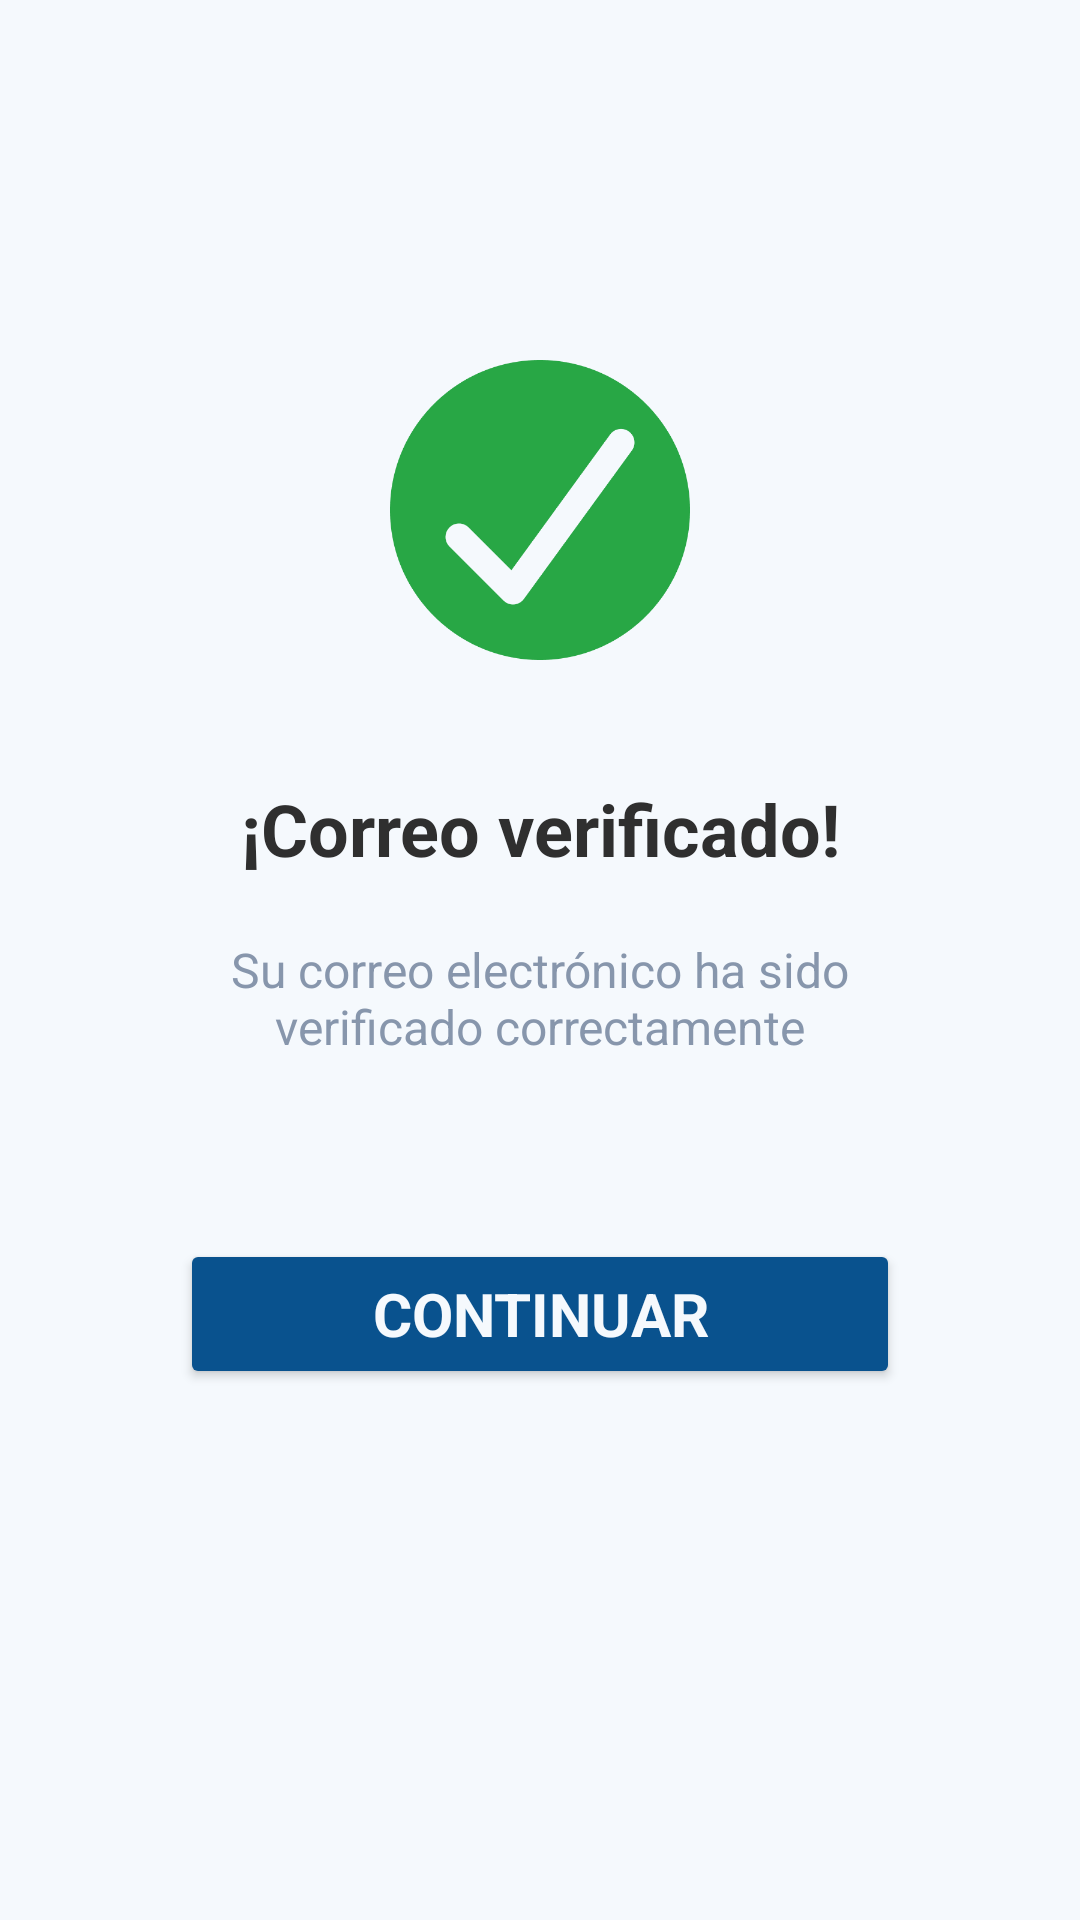

Here is an Android app screen rendered from its layout file. Give the layout XML and the strings, colors and styles it references.
<!-- AndroidManifest.xml: application theme Theme.TechMovil -->
<!-- res/layout/activity_email_verificado.xml -->
<?xml version="1.0" encoding="utf-8"?>
<androidx.constraintlayout.widget.ConstraintLayout xmlns:android="http://schemas.android.com/apk/res/android"
    xmlns:app="http://schemas.android.com/apk/res-auto"
    xmlns:tools="http://schemas.android.com/tools"
    android:id="@+id/main"
    android:layout_width="match_parent"
    android:layout_height="match_parent"
    android:background="@color/background_activities"
    tools:context=".activities.EmailVerificadoActivity">


    <ImageView
        android:id="@+id/imageView_check_exito_email_verificado"
        android:layout_width="100dp"
        android:layout_height="100dp"
        android:layout_marginTop="120dp"
        android:src="@drawable/check_exito"
        app:layout_constraintEnd_toEndOf="parent"
        app:layout_constraintStart_toStartOf="parent"
        app:layout_constraintTop_toTopOf="parent" />


    <TextView
        android:id="@+id/textView_titulo_email_verificado"
        android:layout_width="wrap_content"
        android:layout_height="wrap_content"
        android:layout_marginTop="40dp"
        android:text="¡Correo verificado!"
        android:textColor="@color/text_color_black"
        android:textSize="24sp"
        android:textStyle="bold"
        android:fontFamily="sans-serif"
        app:layout_constraintEnd_toEndOf="parent"
        app:layout_constraintStart_toStartOf="parent"
        app:layout_constraintTop_toBottomOf="@+id/imageView_check_exito_email_verificado" />


    <TextView
        android:id="@+id/textView_mensaje_informativo_email_verificado"
        android:layout_width="0dp"
        android:layout_height="wrap_content"
        android:layout_marginStart="60dp"
        android:layout_marginTop="20dp"
        android:layout_marginEnd="60dp"
        android:gravity="center"
        android:text="Su correo electrónico ha sido verificado correctamente"
        android:textColor="@color/color_texto_informativo"
        android:textSize="16sp"
        android:fontFamily="sans-serif"
        app:layout_constraintEnd_toEndOf="parent"
        app:layout_constraintStart_toStartOf="parent"
        app:layout_constraintTop_toBottomOf="@+id/textView_titulo_email_verificado" />


    <Button
        android:id="@+id/button_continuar_email_verificado"
        android:layout_width="0dp"
        android:layout_height="50dp"
        android:layout_marginStart="60dp"
        android:layout_marginTop="60dp"
        android:layout_marginEnd="60dp"
        android:backgroundTint="@color/color_fondo_botones"
        android:fontFamily="sans-serif"
        android:text="Continuar"
        android:textColor="@color/color_texto_botones"
        android:textSize="20sp"
        android:textStyle="bold"
        app:layout_constraintBottom_toBottomOf="parent"
        app:layout_constraintEnd_toEndOf="parent"
        app:layout_constraintHorizontal_bias="0.0"
        app:layout_constraintStart_toStartOf="parent"
        app:layout_constraintTop_toBottomOf="@+id/textView_mensaje_informativo_email_verificado"
        app:layout_constraintVertical_bias="0.0" />



</androidx.constraintlayout.widget.ConstraintLayout>
<!-- resources referenced by this layout -->
<resources>
  <color name="background_activities">#F5F9FD</color>
  <color name="color_fondo_botones">#09528E</color>
  <color name="color_texto_botones">#F5F9FD</color>
  <color name="color_texto_informativo">#8796AC</color>
  <color name="text_color_black">#2F2F2F</color>
  <!-- drawable check_exito: png bitmap (drawable, 11596 bytes) -->
  <style name="Theme.TechMovil" parent="Base.Theme.TechMovil" />
  <style name="Base.Theme.TechMovil" parent="Theme.Material3.DayNight.NoActionBar">
          
          
      </style>
</resources>
